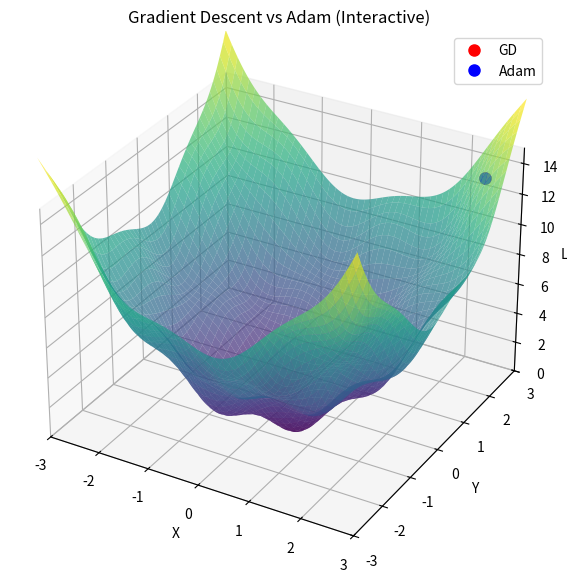

Python code for this plot:
import numpy as np
import matplotlib.pyplot as plt
from matplotlib.animation import FuncAnimation
from mpl_toolkits.mplot3d import Axes3D

# --------------------------
# Loss function
# --------------------------
def loss(x, y):
    return x**2 + y**2 + np.sin(3*x)*np.sin(3*y)

def gradient(x, y):
    dx = 2*x + 3*np.cos(3*x)*np.sin(3*y)
    dy = 2*y + 3*np.sin(3*x)*np.cos(3*y)
    return np.array([dx, dy])

# --------------------------
# Optimizer steps
# --------------------------
def gradient_descent_step(pos, lr=0.03):  # slower GD
    return pos - lr * gradient(*pos)

def adam_step(pos, m, v, t, lr=0.08, beta1=0.9, beta2=0.999, eps=1e-8):  # faster Adam
    g = gradient(*pos)
    m = beta1*m + (1-beta1)*g
    v = beta2*v + (1-beta2)*(g**2)
    m_hat = m / (1-beta1**t)
    v_hat = v / (1-beta2**t)
    return pos - lr*m_hat/(np.sqrt(v_hat)+eps), m, v

# --------------------------
# Initialize positions
# --------------------------
start_pos = np.array([2.5, 2.5])

optimizers = {
    'GD': {'pos': start_pos.copy()},
    'Adam': {'pos': start_pos.copy(), 'm': np.zeros(2), 'v': np.zeros(2)}
}

colors = {'GD':'r', 'Adam':'b'}
paths = {key: [opt['pos'].copy()] for key, opt in optimizers.items()}

# --------------------------
# 3D Surface plot
# --------------------------
fig = plt.figure(figsize=(9,7))
ax = fig.add_subplot(111, projection='3d')

x = np.linspace(-3, 3, 200)
y = np.linspace(-3, 3, 200)
X, Y = np.meshgrid(x, y)
Z = loss(X, Y)
ax.plot_surface(X, Y, Z, cmap='viridis', alpha=0.7)

# Dots and trails
dots = {}
trails = {}
for key in paths.keys():
    z = loss(*paths[key][-1])
    dots[key], = ax.plot([paths[key][-1][0]], [paths[key][-1][1]], [z],
                         'o', color=colors[key], markersize=8, label=key)
    trails[key], = ax.plot([paths[key][-1][0]], [paths[key][-1][1]], [z],
                           '--', color=colors[key], linewidth=2)

ax.set_xlim(-3, 3)
ax.set_ylim(-3, 3)
ax.set_zlim(0, 15)
ax.set_xlabel('X')
ax.set_ylabel('Y')
ax.set_zlabel('Loss')
ax.set_title("Gradient Descent vs Adam (Interactive)")
ax.legend()

# --------------------------
# Update function
# --------------------------
def update(frame):
    for key, opt in optimizers.items():
        pos = opt['pos']

        if key == 'GD':
            pos = gradient_descent_step(pos)
            opt['pos'] = pos
        elif key == 'Adam':
            pos, m, v = adam_step(pos, opt['m'], opt['v'], t=frame+1)
            opt['pos'] = pos
            opt['m'] = m
            opt['v'] = v

        paths[key].append(opt['pos'].copy())

        # Update dot
        z = loss(*opt['pos'])
        dots[key].set_data([opt['pos'][0]], [opt['pos'][1]])
        dots[key].set_3d_properties([z])

        # Update trail
        path_array = np.array(paths[key])
        z_path = np.array([loss(px, py) for px, py in path_array])
        trails[key].set_data(path_array[:,0], path_array[:,1])
        trails[key].set_3d_properties(z_path)

    return list(dots.values()) + list(trails.values())

# --------------------------
# Run animation
# --------------------------
anim = FuncAnimation(fig, update, frames=150, interval=400, blit=False)  # slower, clear

# --------------------------
# Interactive view: rotate and zoom with mouse
plt.show()
